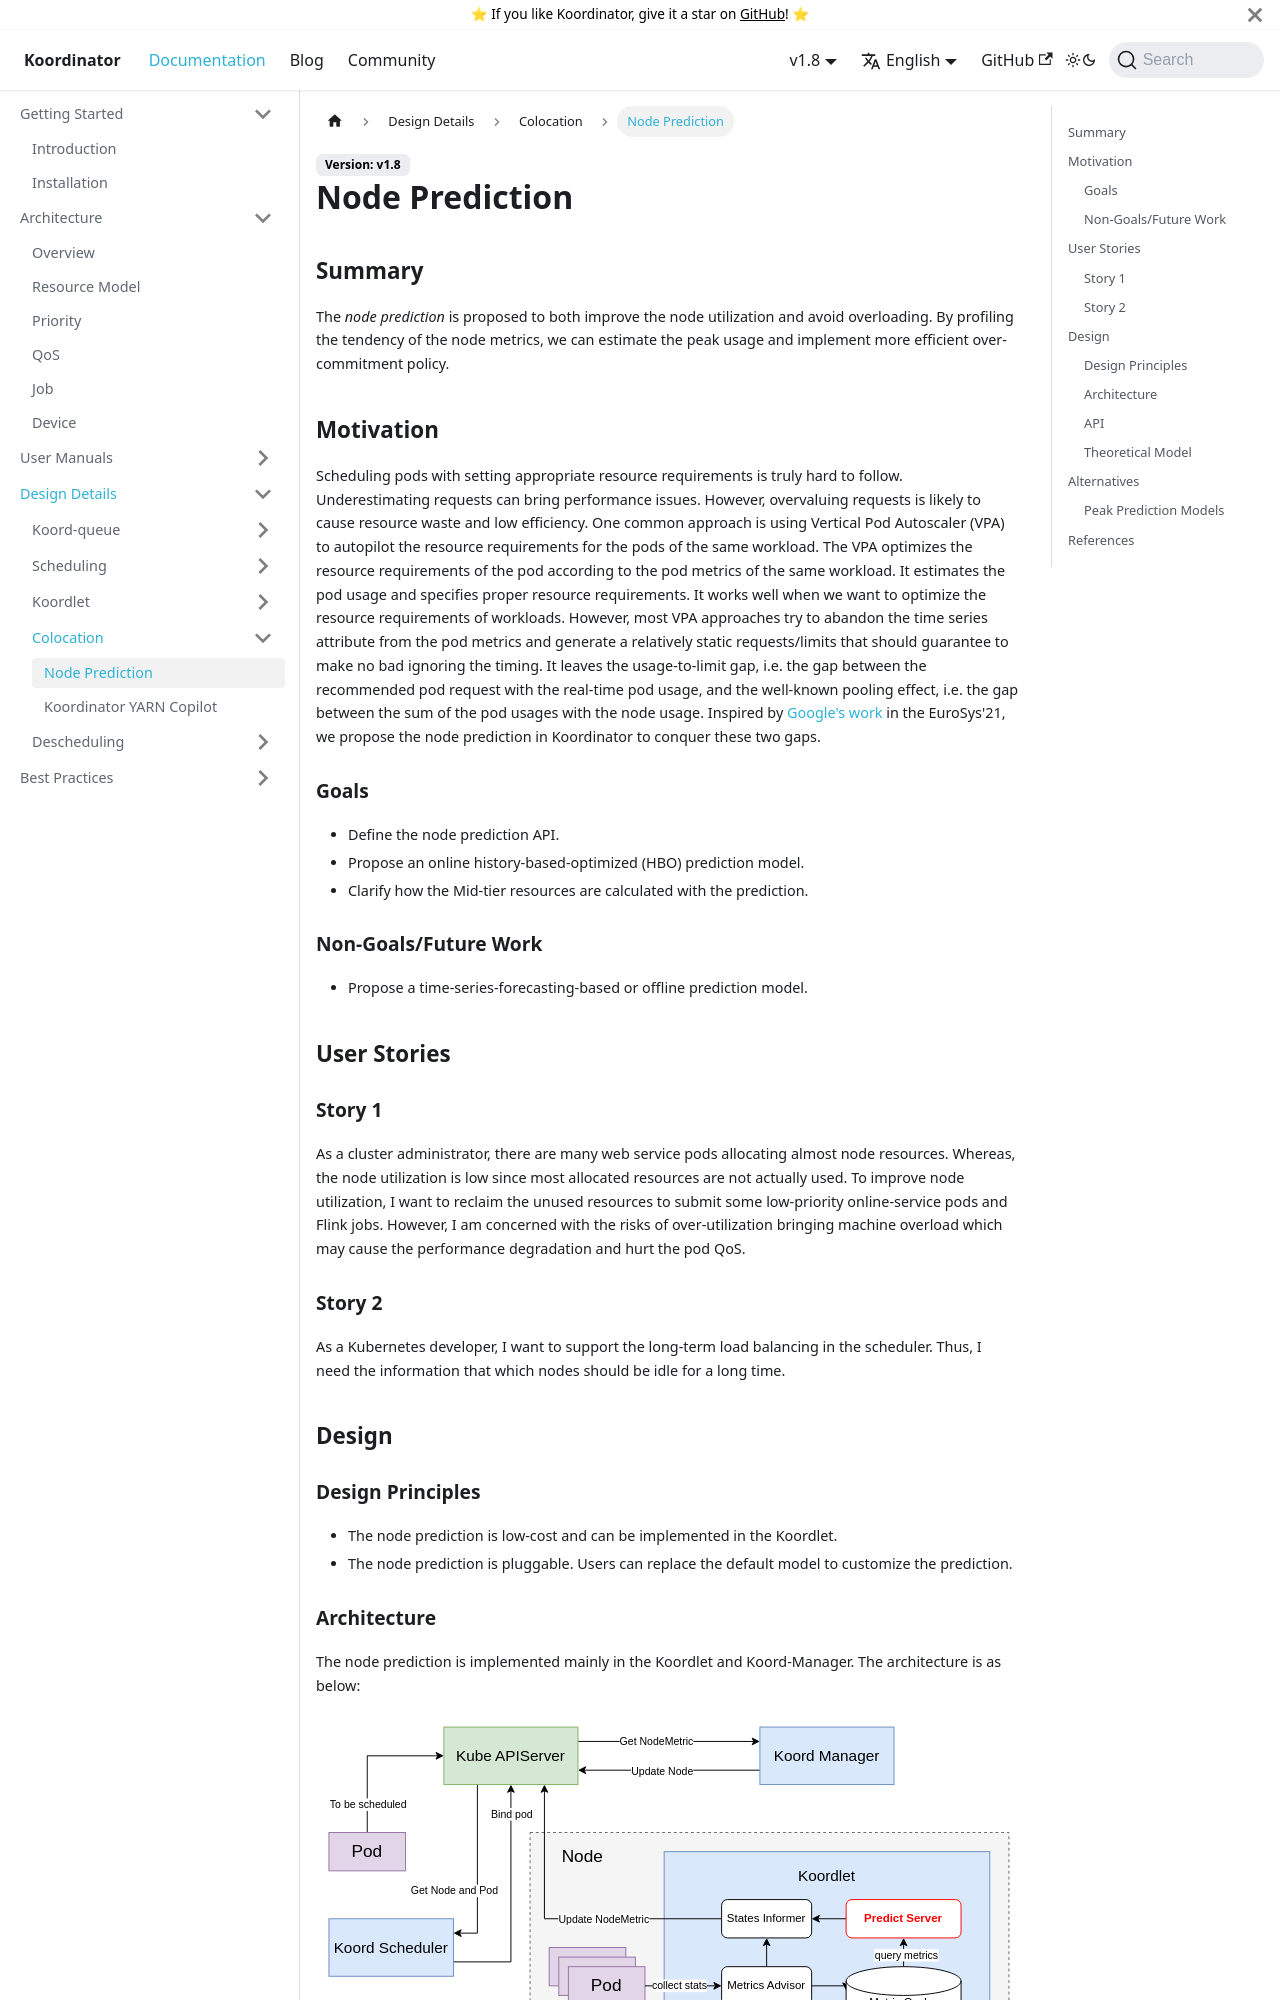

repository: koordinator-sh/website · page: docs/designs/node-prediction.html · generator: docusaurus

# Node Prediction

## Summary

The *node prediction* is proposed to both improve the node utilization and avoid overloading. By profiling the
tendency of the node metrics, we can estimate the peak usage and implement more efficient over-commitment policy.

## Motivation

Scheduling pods with setting appropriate resource requirements is truly hard to follow. Underestimating requests can
bring performance issues. However, overvaluing requests is likely to cause resource waste and low efficiency. One
common approach is using Vertical Pod Autoscaler (VPA) to autopilot the resource requirements for the pods of the same
workload. The VPA optimizes the resource requirements of the pod according to the pod metrics of the same workload. It
estimates the pod usage and specifies proper resource requirements. It works well when we want to optimize the resource
requirements of workloads. However, most VPA approaches try to abandon the time series attribute from the pod metrics
and generate a relatively static requests/limits that should guarantee to make no bad ignoring the timing. It leaves
the usage-to-limit gap, i.e. the gap between the recommended pod request with the real-time pod usage, and the
well-known pooling effect, i.e. the gap between the sum of the pod usages with the node usage. Inspired by
[Google's work](#references) in the EuroSys'21, we propose the node prediction in Koordinator to conquer these two
gaps.

### Goals

- Define the node prediction API.
- Propose an online history-based-optimized (HBO) prediction model.
- Clarify how the Mid-tier resources are calculated with the prediction.

### Non-Goals/Future Work

- Propose a time-series-forecasting-based or offline prediction model.

## User Stories

### Story 1

As a cluster administrator, there are many web service pods allocating almost node resources. Whereas, the node
utilization is low since most allocated resources are not actually used. To improve node utilization, I want to reclaim
the unused resources to submit some low-priority online-service pods and Flink jobs. However, I am concerned with the
risks of over-utilization bringing machine overload which may cause the performance degradation and hurt the pod QoS.

### Story 2

As a Kubernetes developer, I want to support the long-term load balancing in the scheduler. Thus, I need the information
that which nodes should be idle for a long time.

## Design

### Design Principles

- The node prediction is low-cost and can be implemented in the Koordlet.
- The node prediction is pluggable. Users can replace the default model to customize the prediction.
